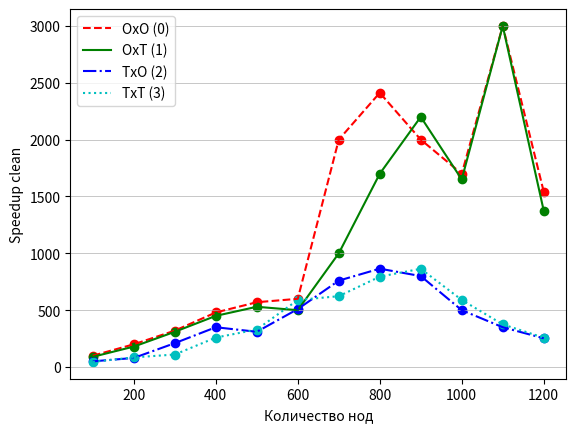

This figure's Python source:
import matplotlib.pyplot as plt

def snd():
    x1 = [300, 360, 420, 512, 620, 740, 860]
    y1 = [3500, 3650, 3200, 3175, 3800, 3775, 4400]
    y2 = [2400, 1900, 2450, 2600, 2700, 2800, 2900]
    y3 = [3050, 1700, 2300, 900, 1800, 1400, 1125]
    y4 = [1000, 800, 1000, 500, 950, 1100, 1050]

    plt.plot(x1, y1, 'r', linestyle='--', label='OxO (0)')
    plt.scatter(x1, y1, color='red')

    plt.plot(x1, y2, 'g', linestyle='-', label='OxT (1)')
    plt.scatter(x1, y2, color='g')

    plt.plot(x1, y3, 'b', linestyle='-.', label='TxO (2)')
    plt.scatter(x1, y3, color='b')

    plt.plot(x1, y4, 'c', linestyle=':', label='TxT (3)')
    plt.scatter(x1, y4, color='c')

    plt.grid(which='both', axis='y', linewidth=0.5)
    plt.xlabel('Количество нод')
    plt.ylabel('Speedup clean')

    plt.legend()
    plt.show()


def fst():
    x1 = [100, 200, 300, 400, 500, 600, 700, 800, 900, 1000, 1100, 1200]
    y1 = [100, 200, 320, 480, 570, 600, 2000, 2412, 2000, 1700, 3000, 1542]
    y2 = [90, 180, 310, 450, 530, 500, 1000, 1700, 2200, 1650, 3000, 1375]
    y3 = [50, 80, 210, 350, 310, 510, 760, 865, 800, 500, 350, 253]
    y4 = [45, 85, 110, 259, 330, 590, 623, 795, 864, 590, 375, 258]

    plt.plot(x1, y1, 'r', linestyle='--', label='OxO (0)')
    plt.scatter(x1, y1, color='red')

    plt.plot(x1, y2, 'g', linestyle='-', label='OxT (1)')
    plt.scatter(x1, y2, color='g')

    plt.plot(x1, y3, 'b', linestyle='-.', label='TxO (2)')
    plt.scatter(x1, y3, color='b')

    plt.plot(x1, y4, 'c', linestyle=':', label='TxT (3)')
    plt.scatter(x1, y4, color='c')

    plt.grid(which='both', axis='y', linewidth=0.5)
    plt.xlabel('Количество нод')
    plt.ylabel('Speedup clean')

    plt.legend()
    plt.show()


if __name__ == "__main__":
    fst()
